Run: headless pygame with SDL's dummy video driver; simulated clock (each Clock.tick advances the game by its frame time, no real sleeping); random seed 0; keys injected as events and as key.get_pressed() state; mouse plan: one left click at the window centre at the start of phase 2, then a move to the lower-right quarter at the start of phase 3.
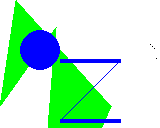
Frame 1 of 4 · flips 1–60 · no input
Frame 2 of 4 · flips 61–180 · clicked the window centre · tapped SPACE, RETURN · held RIGHT (→), D · screen unchanged from frame 1, image omitted
Frame 3 of 4 · flips 181–300 · moved the mouse to the lower-right quarter · held DOWN (↓), S · screen unchanged from frame 2, image omitted
Frame 4 of 4 · flips 301–420 · held LEFT (←), A, UP (↑), W · screen unchanged from frame 3, image omitted

The pygame program that drew these frames:

import pygame, sys, os
from pygame.locals import *
os.environ["SDL_FBDEV"] = "/dev/fb0"
# Uncomment if you have a touch panel and find the X value for your device
#os.environ["SDL_MOUSEDRV"] = "TSLIB"
#os.environ["SDL_MOUSEDEV"] = "/dev/input/eventX"

pygame.init()

# set up the window
DISPLAYSURF = pygame.display.set_mode((160, 128), 0, 32)
pygame.display.set_caption('Drawing')

# set up the colors
BLACK = (  0,   0,   0)
WHITE = (255, 255, 255)
RED   = (255,   0,   0)
GREEN = (  0, 255,   0)
BLUE  = (  0,   0, 255)

# draw on the surface object
DISPLAYSURF.fill(WHITE)
pygame.draw.polygon(DISPLAYSURF, GREEN, ((16, 0), (111, 106), (36, 277), (56, 27), (0, 106)))
pygame.draw.line(DISPLAYSURF, BLUE, (60, 60), (120, 60), 4)
pygame.draw.line(DISPLAYSURF, BLUE, (120, 60), (60, 120))
pygame.draw.line(DISPLAYSURF, BLUE, (60, 120), (120, 120), 4)
pygame.draw.circle(DISPLAYSURF, BLUE, (40, 50), 20, 0)
pygame.draw.ellipse(DISPLAYSURF, RED, (110, 200, 40, 80), 1)
box = pygame.draw.rect(DISPLAYSURF, RED, (100, 150, 100, 50))

pixObj = pygame.PixelArray(DISPLAYSURF)
pixObj[150][44] = BLACK
pixObj[152][46] = BLACK
pixObj[154][48] = BLACK
pixObj[156][58] = BLACK
pixObj[156][58] = BLACK
del pixObj

# run the game loop
while True:
    for event in pygame.event.get():
        if event.type == QUIT:
            pygame.quit()
            sys.exit()
        if event.type == pygame.MOUSEBUTTONDOWN:
            print("Pos: %sx%s\n" % pygame.mouse.get_pos())
            if box.collidepoint(pygame.mouse.get_pos()):
                pygame.quit()
                sys.exit()
    pygame.display.update()
